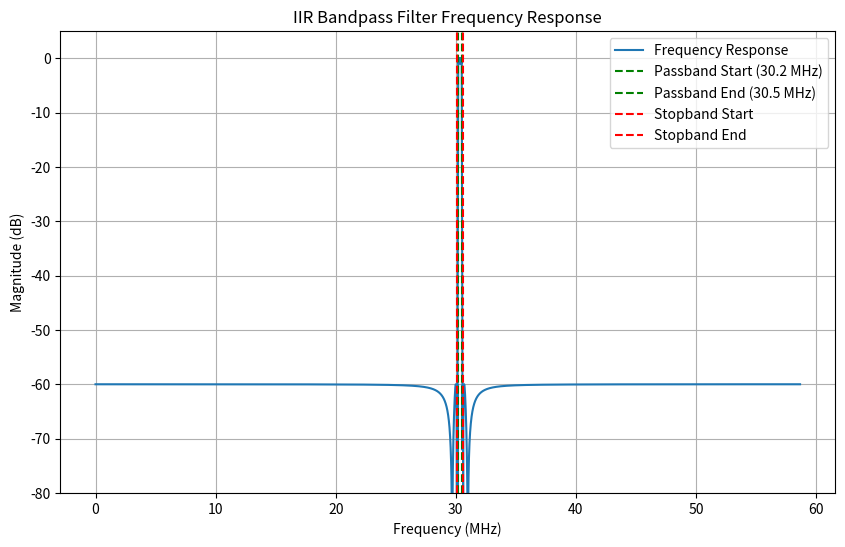

Generate this figure with matplotlib:
import numpy as np
import matplotlib.pyplot as plt
from scipy.signal import iirdesign, freqz

# Given parameters
fs = 117.3491e6  # Sampling frequency in Hz
nyquist = fs / 2  # Nyquist frequency

# Bandpass specifications (normalized to Nyquist frequency)
passband = [30.2e6 / nyquist, 30.5e6 / nyquist]  # Passband in normalized frequency
stopband = [(30.2e6 - 100e3) / nyquist, (30.5e6 + 100e3) / nyquist]  # Stopband with transition band

# Attenuation and ripple specifications
gpass = 1  # Maximum ripple in passband (dB)
gstop = 60  # Minimum attenuation in stopband (dB)

# Design the IIR filter using elliptic filter (other options: Butterworth, Chebyshev)
b, a = iirdesign(wp=passband, ws=stopband, gpass=gpass, gstop=gstop, ftype='ellip')

# Frequency response of the designed filter
w, h = freqz(b, a, worN=8000, fs=fs)

# Plot the frequency response
plt.figure(figsize=(10, 6))
plt.plot(w / 1e6, 20 * np.log10(np.abs(h)), label="Frequency Response")
plt.axvline(30.2, color='green', linestyle='--', label="Passband Start (30.2 MHz)")
plt.axvline(30.5, color='green', linestyle='--', label="Passband End (30.5 MHz)")
plt.axvline((30.2 - 0.1), color='red', linestyle='--', label="Stopband Start")
plt.axvline((30.5 + 0.1), color='red', linestyle='--', label="Stopband End")
plt.title("IIR Bandpass Filter Frequency Response")
plt.xlabel("Frequency (MHz)")
plt.ylabel("Magnitude (dB)")
plt.ylim(-80, 5)
plt.grid()
plt.legend()
plt.show()

# Print filter coefficients
print("Filter Coefficients:")
print(f"Numerator (b): {b}")
print(f"Denominator (a): {a}")

